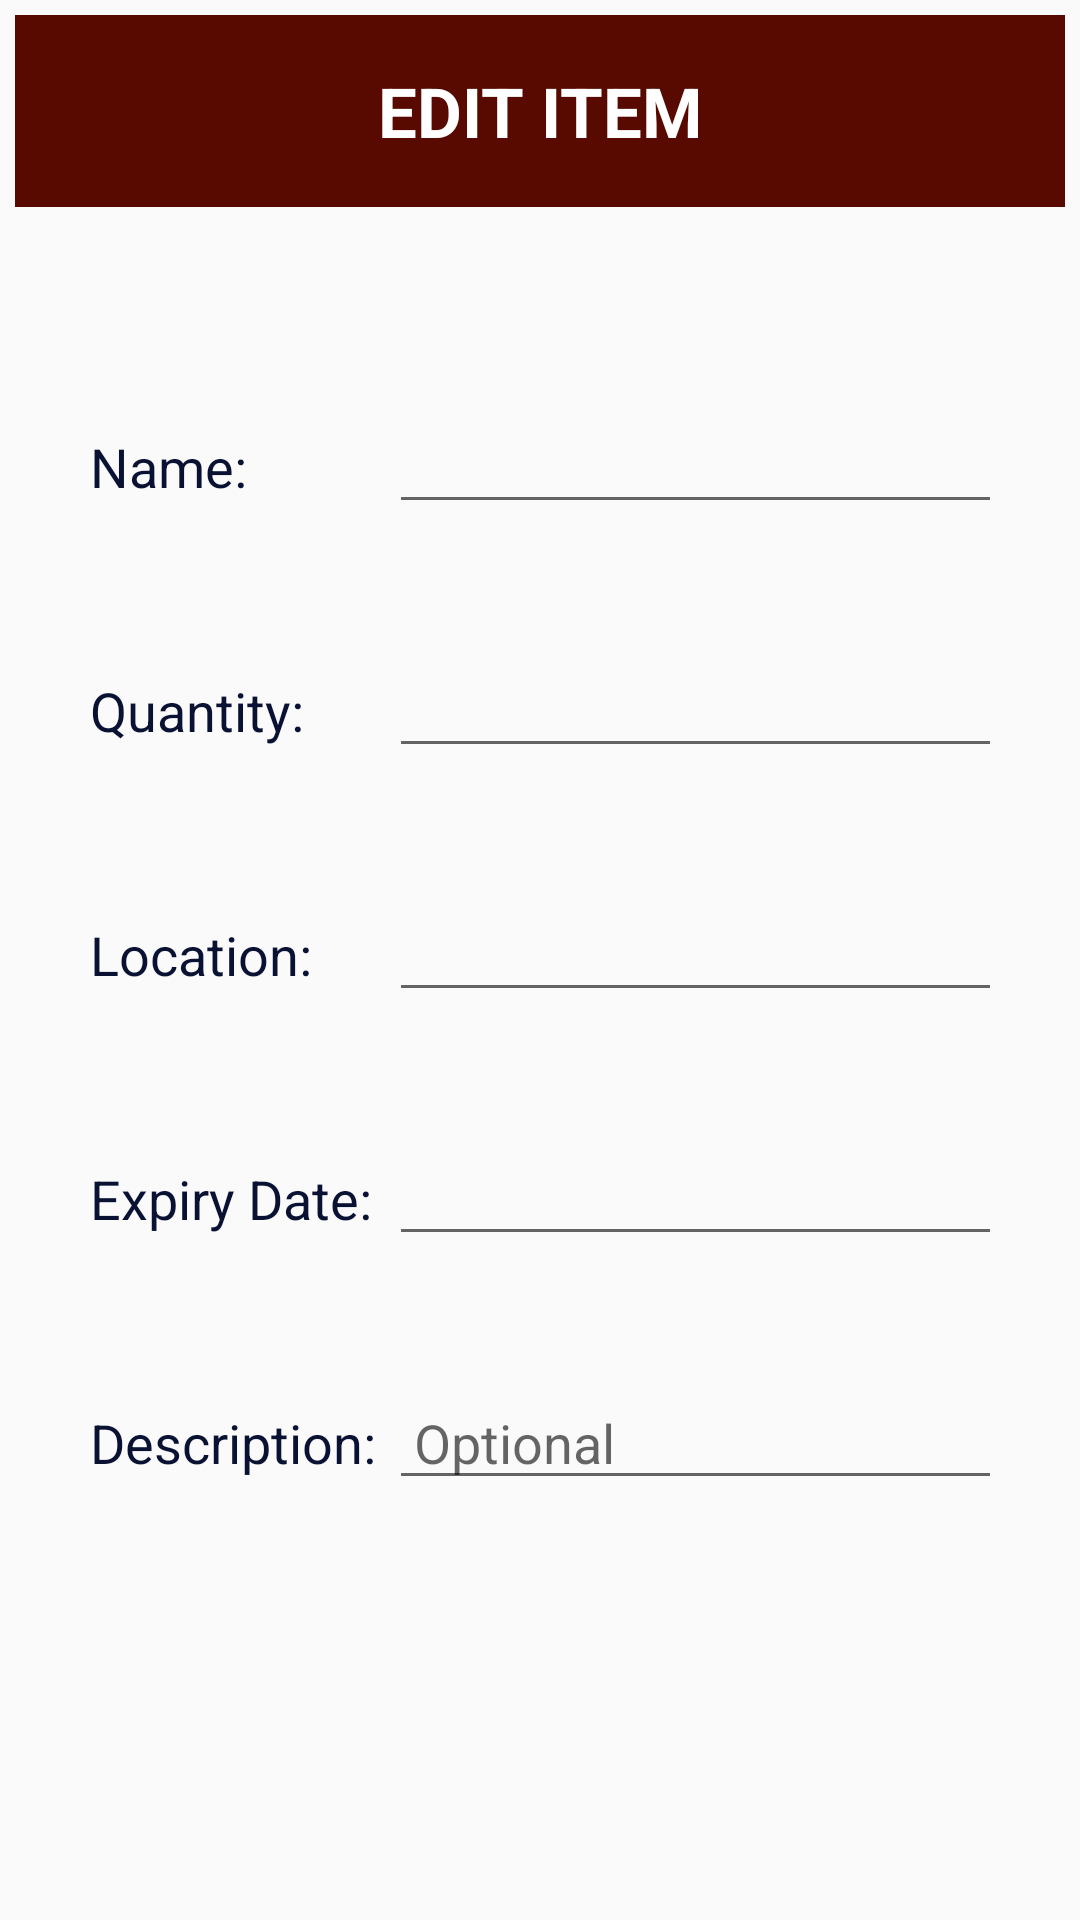

Layout XML and referenced resources for this Android screen:
<!-- AndroidManifest.xml: application theme Theme.AppCompat.Light.NoActionBar -->
<!-- res/layout/popup_item_edit.xml -->
<LinearLayout xmlns:android="http://schemas.android.com/apk/res/android"
    android:orientation="vertical"
    android:layout_width="wrap_content"
    android:layout_height="wrap_content"
    android:padding="5dp" >
    <TextView
        android:layout_width="match_parent"
        android:layout_height="64dp"
        android:scaleType="center"
        android:background="@color/colorPrimaryDark"
        android:text="EDIT ITEM"
        android:gravity="center"
        android:textSize="23dp"
        android:textColor="#FFFFFF"
        android:contentDescription="@string/app_name"
        android:fontFamily="san-serif-condensed"
        android:textStyle="bold"/>
    <ScrollView
        android:scrollbars="none"
        android:layout_width="match_parent"
        android:layout_height="match_parent"
        android:fillViewport="true"
        android:padding="5dp">
        <LinearLayout
            android:layout_width="match_parent"
            android:layout_height="fill_parent"
            android:orientation="vertical">
        <TextView
            android:id="@+id/productView"
            android:layout_width="fill_parent"
            android:layout_height="wrap_content"
            android:paddingTop="10dp"
            android:gravity="center_horizontal"
            android:textStyle="bold"
            style="@style/TableText"
            android:textSize="22dp"
            android:ellipsize="end"
            android:maxLines="1"/>

            <TableLayout
                android:layout_width="wrap_content"
                android:layout_height="wrap_content"
                android:id="@+id/table"
                android:layout_gravity="start" >


                <TableRow
                    android:id="@+id/tableRow2"
                    android:layout_width="wrap_content"
                    android:layout_height="wrap_content"
                    android:layout_margin="20dp"  >

                    <TextView
                        android:id="@+id/textView2"
                        style="@style/TableText"
                        android:text="Name: " />

                    <EditText
                        android:id="@+id/nameEdit"
                        android:layout_width="wrap_content"
                        android:layout_height="wrap_content"
                        android:ems="10"
                        android:inputType="text"
                        android:ellipsize="end"
                        android:singleLine="true"
                        android:lines="1"
                        android:scrollHorizontally="true"
                        >
                    </EditText>

                </TableRow>

                <TableRow
                    android:id="@+id/tableRow4"
                    android:layout_width="wrap_content"
                    android:layout_height="wrap_content"
                    android:layout_margin="20dp"  >

                    <TextView
                        android:id="@+id/textView4"
                        style="@style/TableText"
                        android:text="Quantity: " />

                    <EditText
                        android:id="@+id/quantityEdit"
                        android:layout_width="wrap_content"
                        android:layout_height="wrap_content"
                        android:ems="10"
                        android:inputType="number" />

                </TableRow>
                <TableRow
                    android:id="@+id/tableRow5"
                    android:layout_width="wrap_content"
                    android:layout_height="wrap_content"
                    android:layout_margin="20dp"  >

                    <TextView
                        android:id="@+id/textView5"
                        style="@style/TableText"
                        android:text="Location: " />

                    <EditText
                        android:id="@+id/locationEdit"
                        android:layout_width="wrap_content"
                        android:layout_height="wrap_content"
                        android:ems="10"
                        android:inputType="text"
                        android:ellipsize="start">


                    </EditText>

                </TableRow>

                <TableRow
                    android:id="@+id/tableRow6"
                    android:layout_width="wrap_content"
                    android:layout_height="wrap_content"
                    android:layout_margin="20dp" >

                    <TextView
                        android:id="@+id/textView6"
                        style="@style/TableText"
                        android:text="Expiry Date: " />

                    <EditText
                        android:id="@+id/expiryEdit"
                        android:layout_width="wrap_content"
                        android:layout_height="wrap_content"
                        android:ems="10"
                        android:focusable="false"
                        android:ellipsize="start">
                    </EditText>
                </TableRow>
                <TableRow
                    android:id="@+id/tableRow3"
                    android:layout_width="wrap_content"
                    android:layout_height="wrap_content"
                    android:layout_margin="20dp" >

                    <TextView
                        android:id="@+id/textView3"
                        style="@style/TableText"
                        android:text="Description: " />

                    <EditText
                        android:id="@+id/descriptionEdit"
                        android:layout_width="wrap_content"
                        android:layout_height="wrap_content"
                        android:ems="10"
                        android:inputType="text"
                        android:hint=" Optional"
                        android:ellipsize="start">


                    </EditText>

                </TableRow>
            </TableLayout>
        </LinearLayout>
    </ScrollView>

</LinearLayout>
<!-- resources referenced by this layout -->
<resources>
  <color name="colorPrimaryDark">#580a01</color>
  <string name="app_name">InStock</string>
  <style name="TableText">
          <item name="android:layout_width">wrap_content</item>
          <item name="android:layout_height">wrap_content</item>
          <item name="android:textColor">#091232</item>
          <item name="android:textAppearance">?android:attr/textAppearanceMedium</item>
  
      </style>
</resources>
